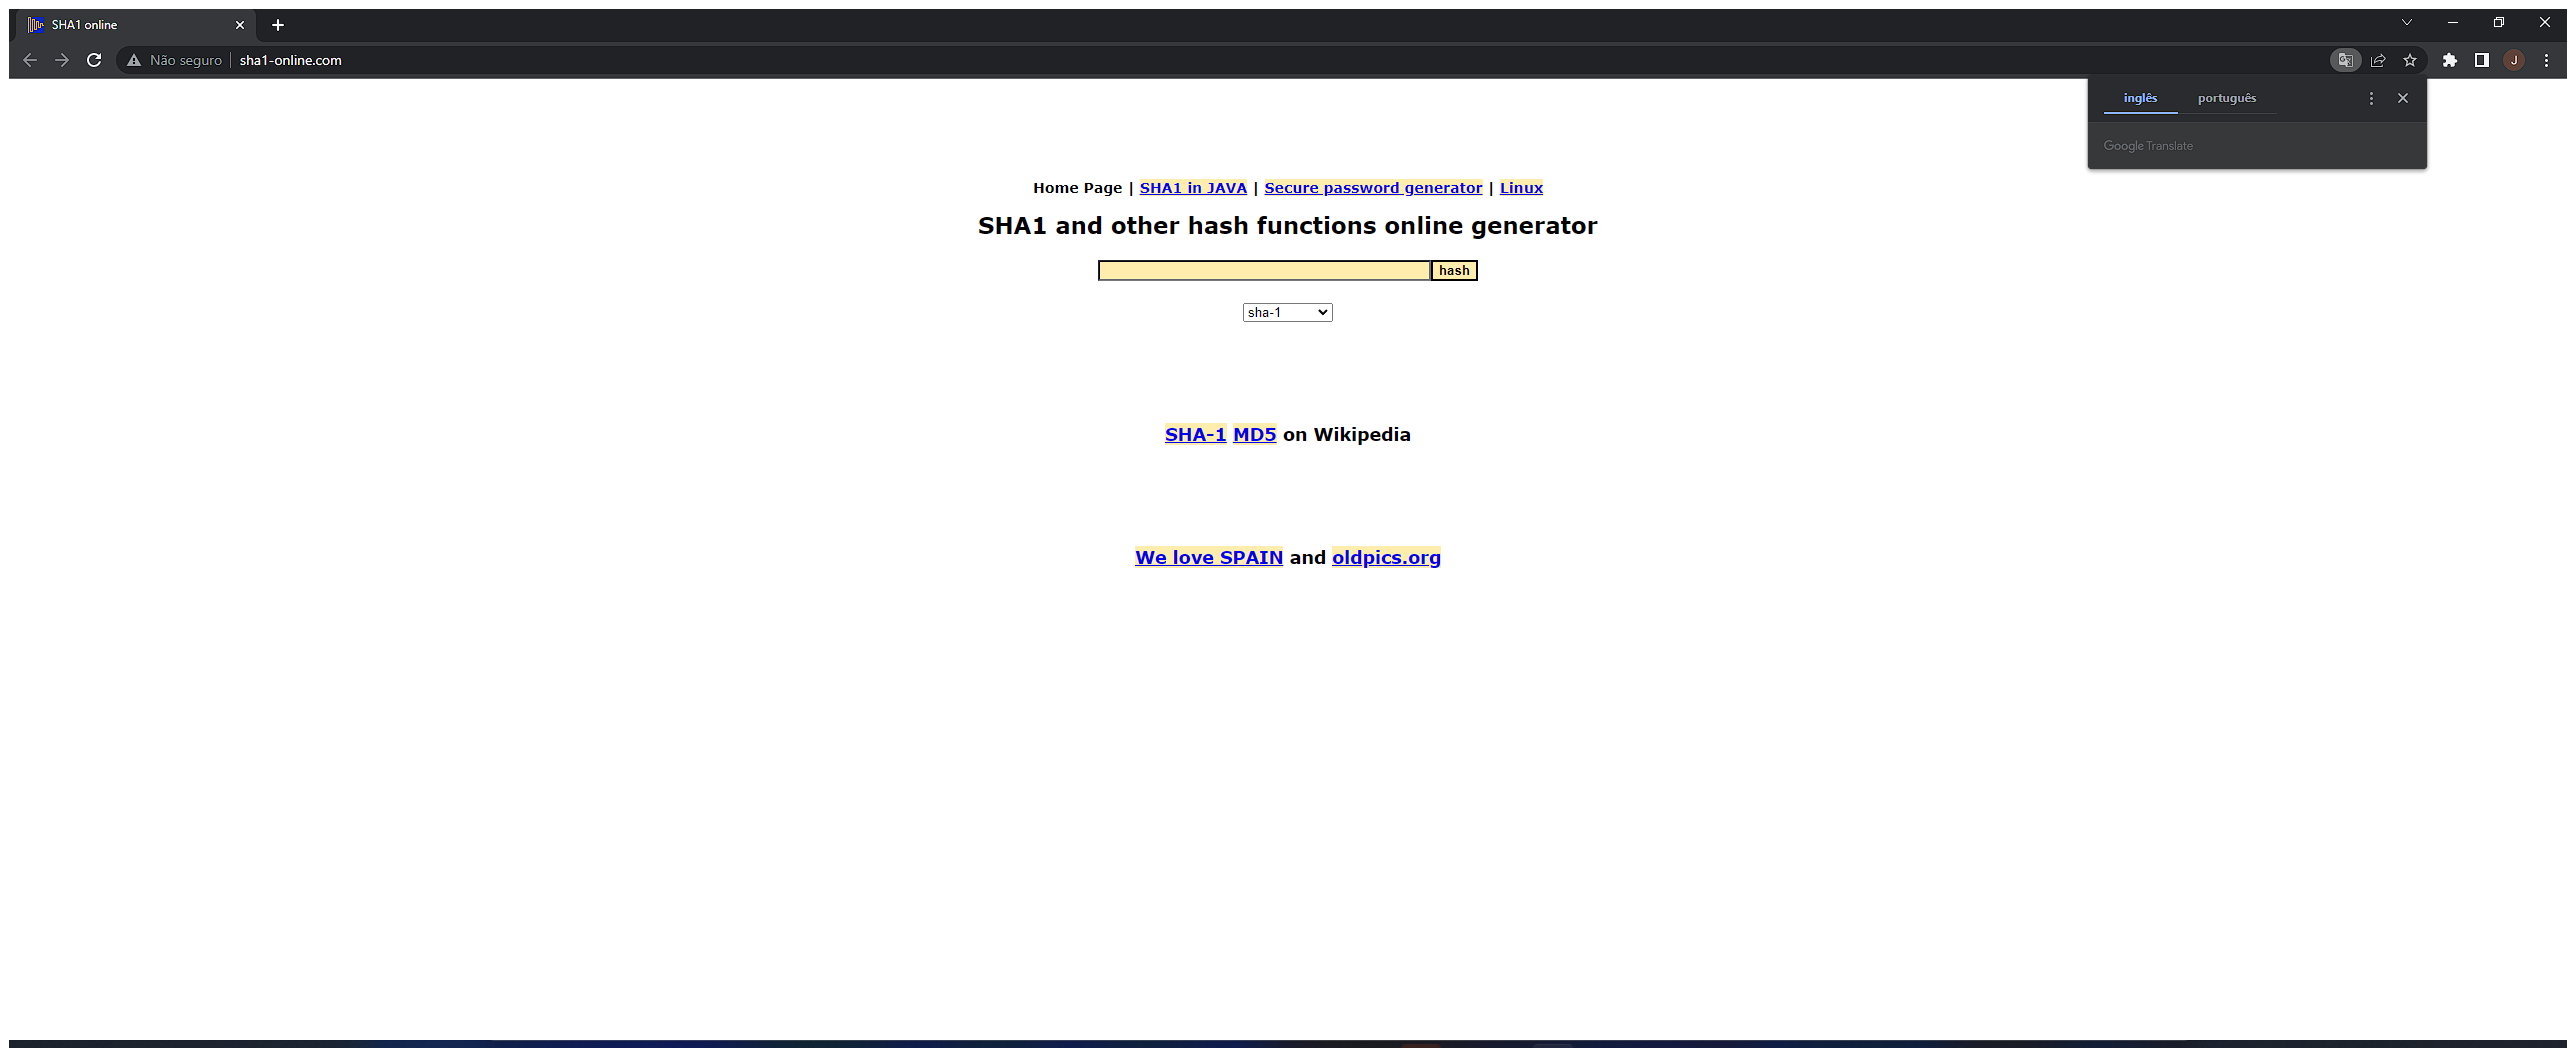
Task: Robotic Enterprise Framework
Workflow: SHA1_Close

Step 1: Use Browser Chrome: SHA1 online in window 'SHA1 online*' (chrome.exe)
